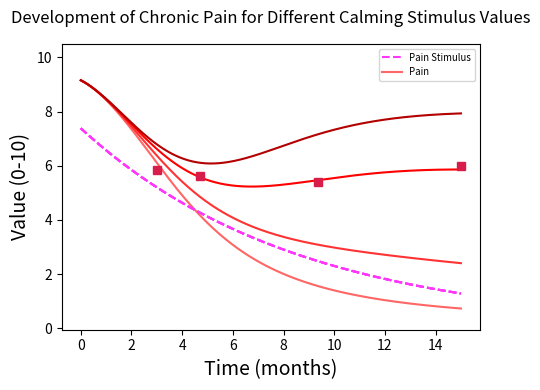

Here is the Python script that generated this plot:
import numpy as np
import matplotlib.pyplot as plt
from tqdm import tqdm
from scipy.integrate import solve_ivp


# -----------------------------
# Helper Functions
# -----------------------------
def fixed_point(vars, ps, cs):
    """Calculate fixed point equations for the system."""
    P, S = vars
    eq1 = P - 10 / (1 + np.exp(-0.5 * (S + 1 * ps - 8.5)))
    eq2 = S - 10 / (1 + np.exp(-0.05 * (P - 3 * cs - 10)))
    return [eq1, eq2]


def P_(P):
    """Scale P value."""
    return P * (0.973 - 0.751) + 0.751


def S_(S):
    """Scale S value."""
    return S * (3.08 - 1.605) + 1.605


def sat(x):
    """Saturate value between 0 and 1."""
    return max(min(x, 1), 0)


def data_rescale(x, y):
    """Rescale data points for SAF."""
    x_steps = round((51840 / 5.2) * x)
    y_value = (5.405 / 1.09) * y
    return x_steps, y_value


def data_ps_rescale(x, y):
    """Rescale data points for pain stimulus."""
    x_steps = round((51840 / 5.2) * x)
    y_value = -np.log((10 / ((5.86 / 1.09) * y) - 1)) + 5
    return x_steps, y_value


# -----------------------------
# Global Timing and Scaling Parameters
# -----------------------------
dt = 1.0  # Time step in seconds
steps = 64800  # Total simulation steps (~15 months at 1s resolution)
T0 = 0.0
T1 = (steps - 1) * dt  # Final time in seconds
SEC_PER_MONTH = 4320  # Seconds per month in simulation time

# Output grid for solver (60-second intervals)
OUTPUT_STEP = 1.0
n_out = int(np.floor((T1 - T0) / OUTPUT_STEP))
t_eval = T0 + OUTPUT_STEP * np.arange(n_out + 1, dtype=float)

# -----------------------------
# Reference Data Points
# -----------------------------
# Pain stimulus reference points
ps0x, ps0y = data_ps_rescale(0, 1.09)
ps1x, ps1y = data_ps_rescale(0.683, 0.5)
ps2x, ps2y = data_ps_rescale(2.76, 0.23)
psFx, psFy = data_ps_rescale(5.2, 0.013)

print("Pain Stimulus Reference Points:")
print(f"  ps0: ({ps0x}, {ps0y:.4f})")
print(f"  ps1: ({ps1x}, {ps1y:.4f})")
print(f"  ps2: ({ps2x}, {ps2y:.4f})")
print(f"  psF: ({psFx}, {psFy:.4f})")

# SAF reference points
s0x, s0y = data_rescale(0, 0.245)
s1x, s1y = data_rescale(0.594, 0.165)
s2x, s2y = data_rescale(2.647, 0.47)
sFx, sFy = data_rescale(5.2, 0.93)

print("\nSAF Reference Points:")
print(f"  s0: ({s0x}, {s0y:.4f})")
print(f"  s1: ({s1x}, {s1y:.4f})")
print(f"  s2: ({s2x}, {s2y:.4f})")
print(f"  sF: ({sFx}, {sFy:.4f})")

# Pain reference points
p0x, p0y = 0, 2 * 2.93
p1x, p1y = round((51840 / 5.2) * (0.743)), 2 * 2.815
p2x, p2y = round((51840 / 5.2) * (2.763)), 2 * 2.695
pFx, pFy = 51840, 2 * 2.991

# -----------------------------
# Model Parameters
# -----------------------------
ps_amp = 7.3833  # Pain stimulus amplitude
cs_ampf = 5.1070  # Calming stimulus amplitude (baseline)
tcp = 37066.3060  # Time constant for pain stimulus decay
tcc = 23853.3621  # Time constant for calming stimulus decay

# Simulation boundary
seg1_end_time = steps * dt  # End of first segment in seconds


# -----------------------------
# Time-Varying Input Functions
# -----------------------------
def ps_of_t(t):
    """Pain stimulus as a function of time (exponential decay)."""
    return ps_amp * np.exp(-t / tcp)


def cs_of_t(t):
    """Calming stimulus as a function of time (piecewise exponential)."""
    if np.isscalar(t):
        t = float(t)
        if t < seg1_end_time:
            return (10 - cs_ampf) * np.exp(-t / tcc) + cs_ampf
    else:
        t = np.asarray(t)
        out = np.empty_like(t, dtype=float)
        mask1 = t < seg1_end_time
        out[mask1] = (10 - cs_ampf) * np.exp(-t[mask1] / tcc) + cs_ampf
        return out


# -----------------------------
# ODE System Definition
# -----------------------------
def rhs(t, y):
    """Right-hand side of the ODE system for pain (P) and SAF (S)."""
    P_val, S_val = y
    tau_P = 0.000166

    # Pain dynamics
    P_dot = (-P_val + 10.0 / (1.0 + np.exp(-(S_val + ps_of_t(t) - 5.0)))) / tau_P

    # SAF dynamics
    S_dot = (1.0 / 1254.4483) * (-S_val + 10.0 / (1.0 + np.exp(-(0.0118 * P_val - cs_of_t(t) + 5.0))))

    return [P_dot, S_dot]


# -----------------------------
# Initial Conditions
# -----------------------------
P0 = 10.0 / (1.0 + np.exp(-(ps_amp - 5.0)))
S0 = 0.0
y0 = [P0, S0]

# -----------------------------
# Simulation Loop: Family of Curves
# -----------------------------
plt.figure(figsize=(5, 4))

csi_values = [6.80, 5.8, 5.1070, 4.7]  # Different calming stimulus initial values
red_colors = ['#ff6666', '#ff3333', 'red', '#b30000']  # Color gradient for pain curves

for i, cs_initial in enumerate(tqdm(csi_values, desc="Simulating curves")):
    cs_ampf = csi_values[i]

    # Solve ODE system using LSODA method
    sol = solve_ivp(
        rhs,
        (T0, T1),
        y0,
        method="LSODA",
        t_eval=t_eval,
        dense_output=True,
        rtol=1e-10,
        atol=1e-10
    )

    if not sol.success:
        raise RuntimeError(f"solve_ivp failed: {sol.message}")

    P = sol.y[0]  # Pain trajectory
    S = sol.y[1]  # SAF trajectory

    print(f"\ncs_initial = {cs_initial:.4f}: P_final = {P[-1]:.4f}, S_final = {S[-1]:.4f}")

    # Prepare inputs on the same grid for plotting
    ps_coarse = ps_of_t(sol.t)
    cs_coarse = cs_of_t(sol.t)
    t_month = sol.t / SEC_PER_MONTH

    # Plot pain stimulus (only label once)
    plt.plot(t_month, ps_coarse, color=(1.0, 0.2137, 0.9843), linestyle='--',
             label='Pain Stimulus' if i == 0 else None)

    # Plot pain trajectory
    plt.plot(t_month, P, color=red_colors[i],
             label='Pain' if i == 0 else None)

# Add reference markers for pain data points
plt.plot(p0x / SEC_PER_MONTH + 3, p0y, marker='s', color=(0.85, 0.1137, 0.293))
plt.plot(p1x / SEC_PER_MONTH + 3, p1y, marker='s', color=(0.85, 0.1137, 0.293))
plt.plot(p2x / SEC_PER_MONTH + 3, p2y, marker='s', color=(0.85, 0.1137, 0.293))
plt.plot(pFx / SEC_PER_MONTH + 3, pFy, marker='s', color=(0.85, 0.1137, 0.293))

# Configure plot appearance
plt.ylim(-0.05, 10.5)
plt.xlabel('Time (months)', fontsize=14)
plt.ylabel('Value (0-10)', fontsize=14)
plt.title('Development of Chronic Pain for Different Calming Stimulus Values', pad=15)
plt.legend(fontsize='x-small')
plt.tight_layout()
plt.show()
